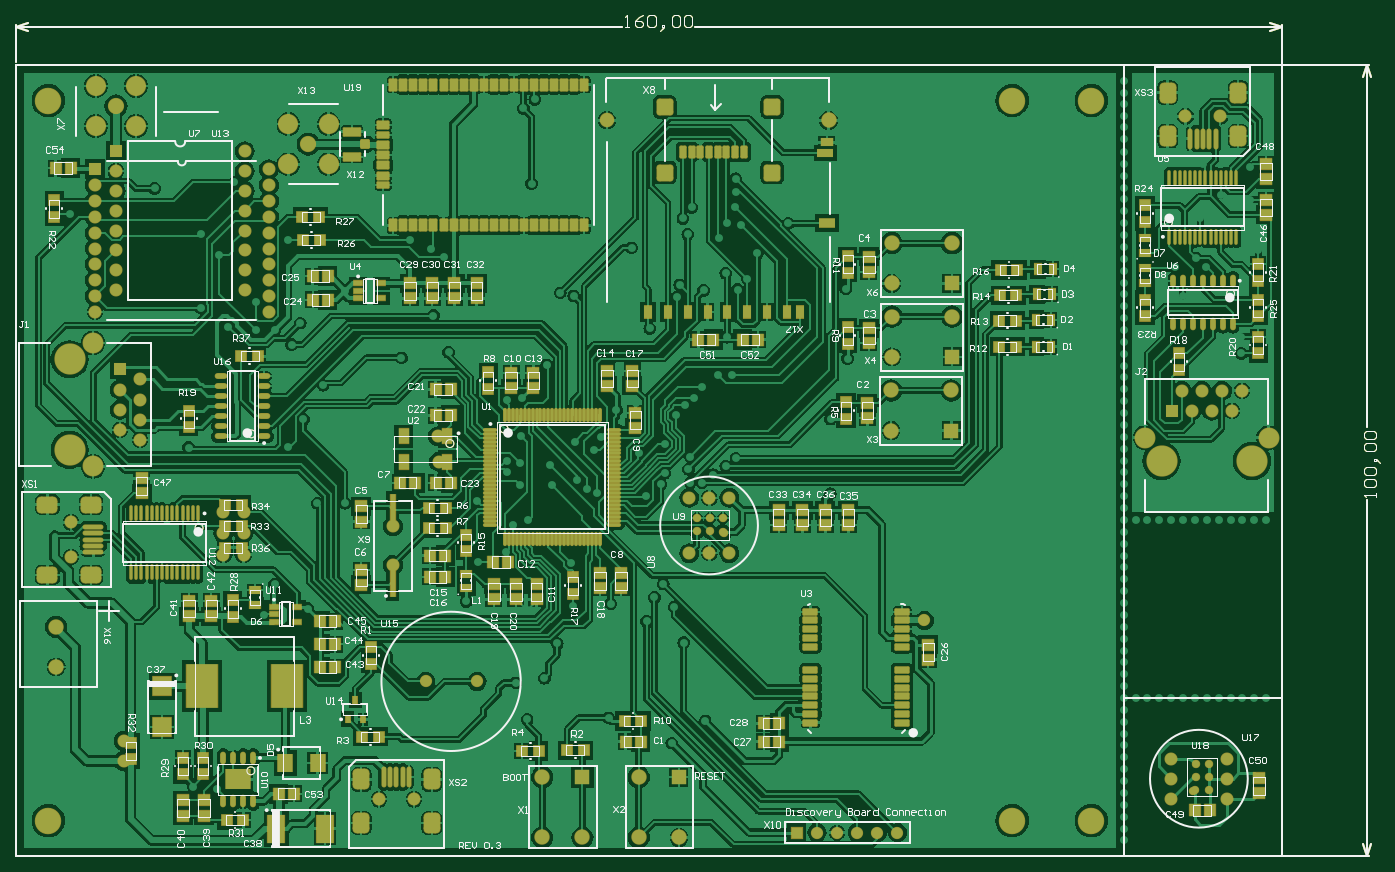
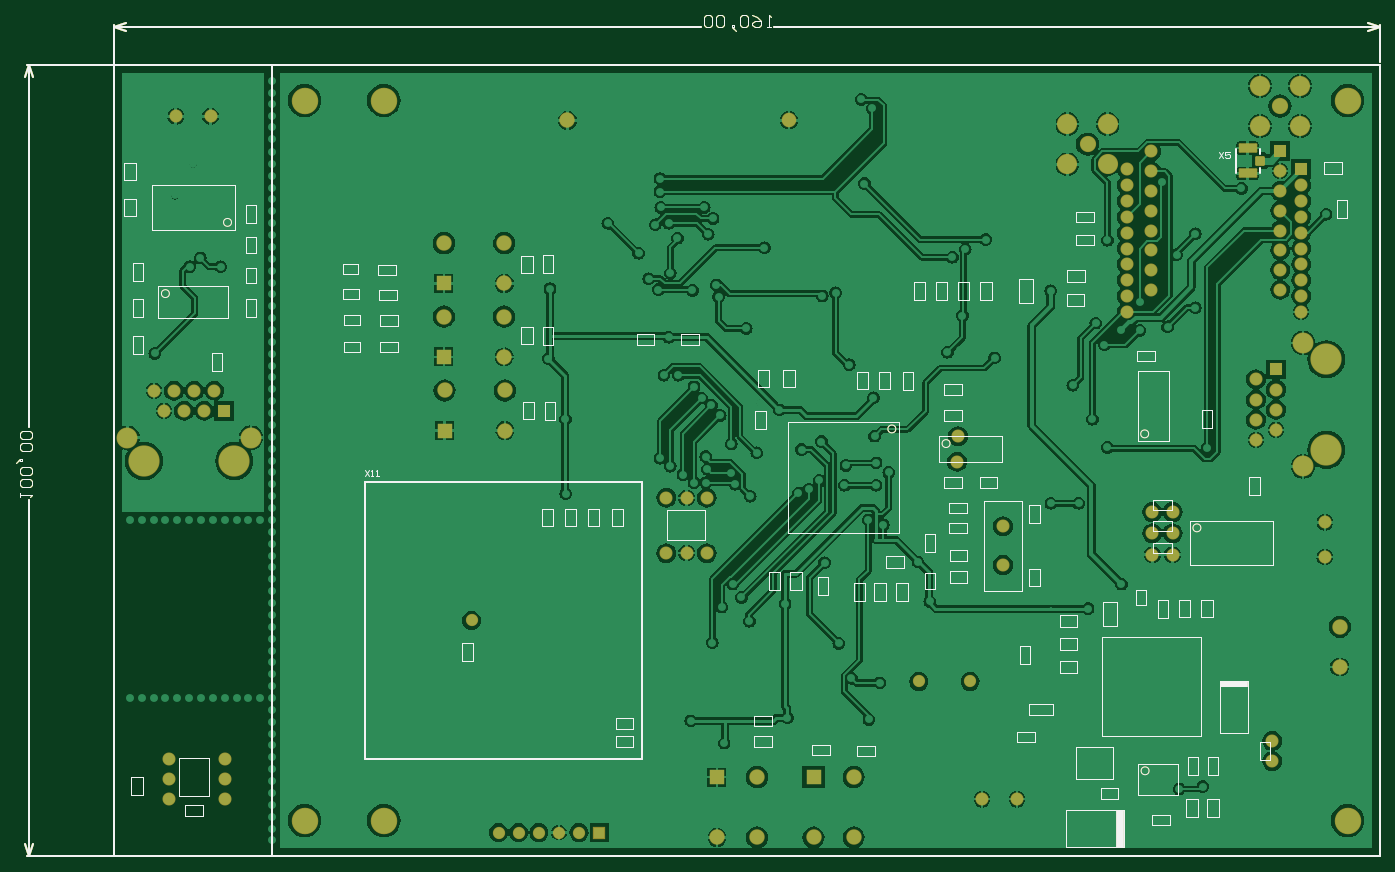
Circuit board: 9 layer files. Board 172.4 x 106.3 mm.
- bottom_copper: EEar03.GBL (173919 bytes)
- bottom_silk: EEar03.GBO (18738 bytes)
- paste: EEar03.GBP (18877 bytes)
- bottom_mask: EEar03.GBS (22526 bytes)
- outline: EEar03.GKO (18001 bytes)
- top_copper: EEar03.GTL (276606 bytes)
- top_silk: EEar03.GTO (85020 bytes)
- paste: EEar03.GTP (34905 bytes)
- top_mask: EEar03.GTS (38616 bytes)

=== bottom_copper: EEar03.GBL (173919 bytes, source omitted) ===
=== bottom_silk: EEar03.GBO (18738 bytes, source omitted) ===
=== paste: EEar03.GBP (18877 bytes, source omitted) ===
=== bottom_mask: EEar03.GBS (22526 bytes, source omitted) ===
=== outline: EEar03.GKO (18001 bytes, source omitted) ===
=== top_copper: EEar03.GTL (276606 bytes, source omitted) ===
=== top_silk: EEar03.GTO (85020 bytes, source omitted) ===
=== paste: EEar03.GTP (34905 bytes, source omitted) ===
=== top_mask: EEar03.GTS (38616 bytes, source omitted) ===
